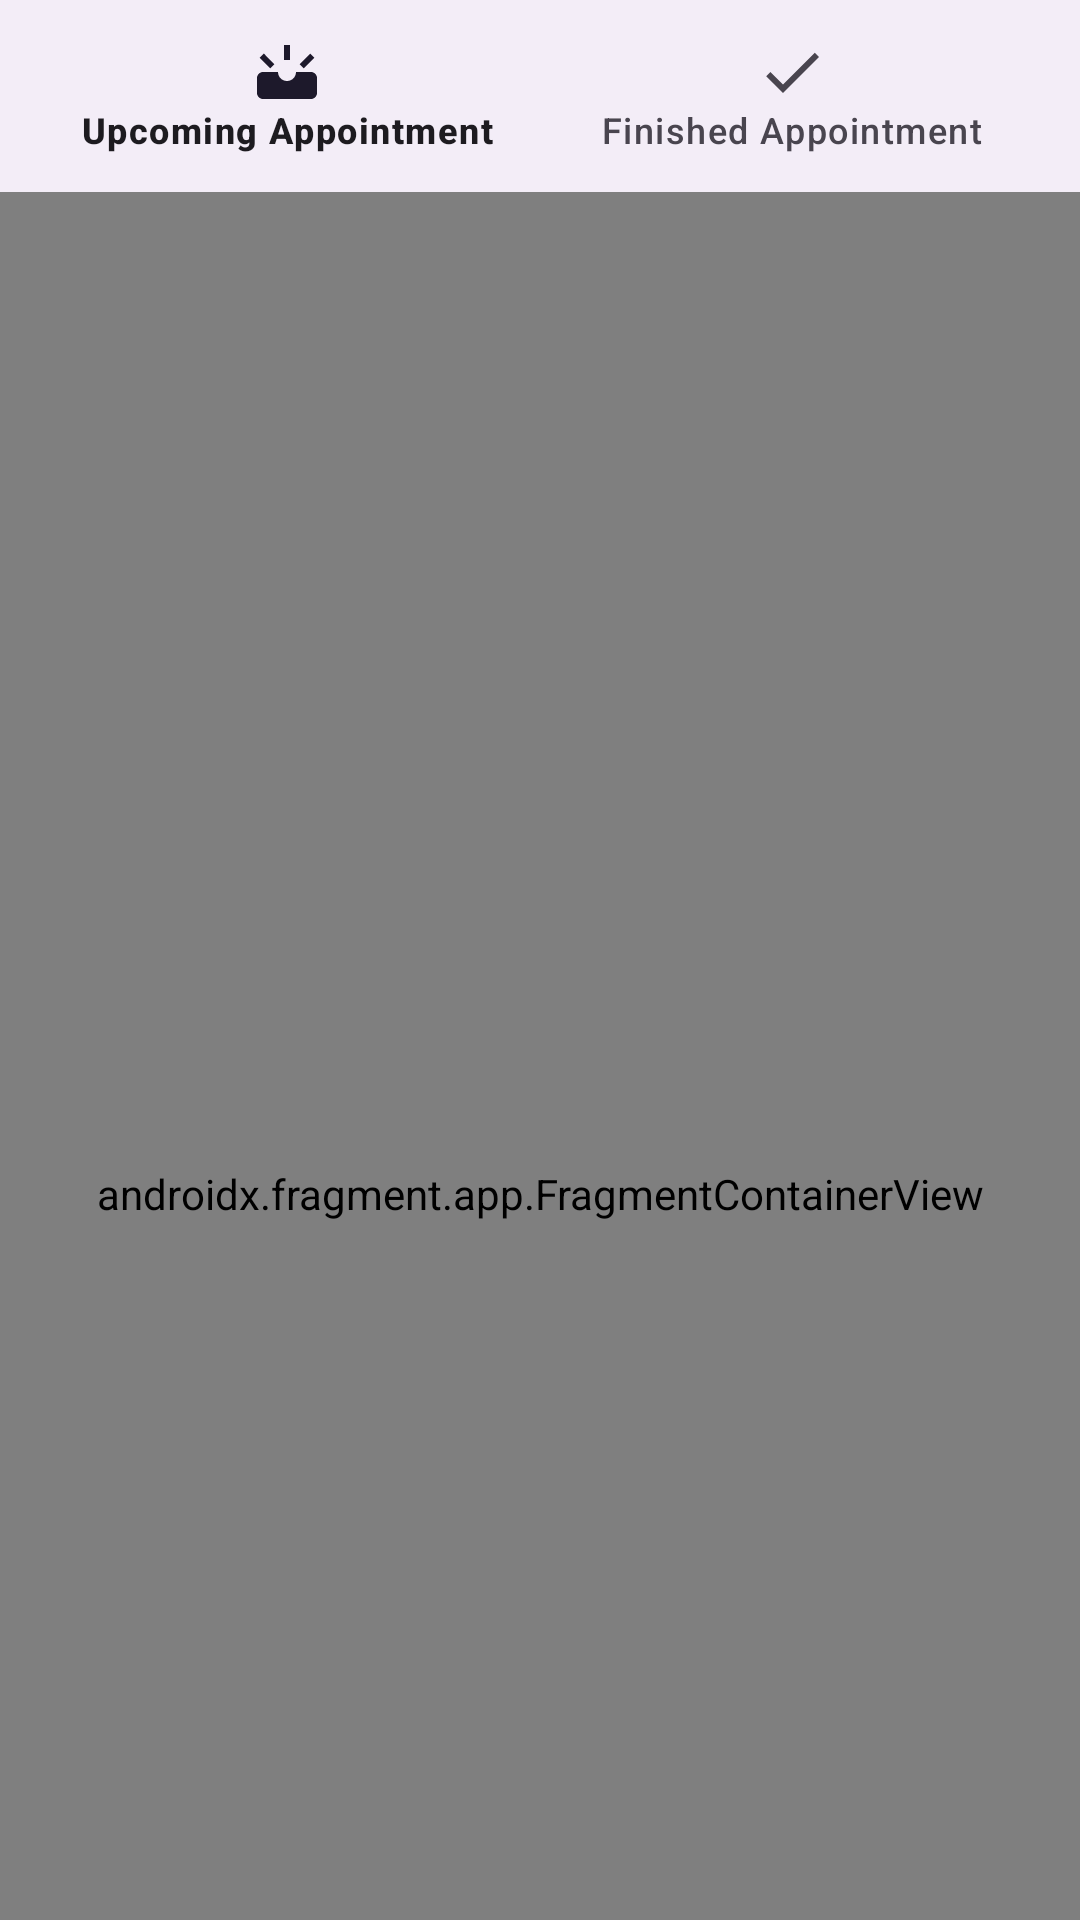

Produce the Android XML layout that renders to this screen, including the resource entries it uses.
<!-- AndroidManifest.xml: application theme Theme.NoActionBar -->
<!-- res/layout/fragment_appointment.xml -->
<?xml version="1.0" encoding="utf-8"?>
<LinearLayout xmlns:android="http://schemas.android.com/apk/res/android"
    xmlns:app="http://schemas.android.com/apk/res-auto"
    xmlns:tools="http://schemas.android.com/tools"
    android:layout_width="match_parent"
    android:layout_height="match_parent"
    android:orientation="vertical"
    tools:context=".dokter.Appointment">

    <com.google.android.material.bottomnavigation.BottomNavigationView
        android:id="@+id/BottomNavigationView1"
        android:layout_width="match_parent"
        android:layout_height="64dp"
        app:menu="@menu/menu_appointment_dokter" />

    <androidx.fragment.app.FragmentContainerView
        android:id="@+id/fragmentContainerView3"
        android:name="androidx.navigation.fragment.NavHostFragment"
        android:layout_width="match_parent"
        android:layout_height="668dp" />

</LinearLayout>
<!-- resources referenced by this layout -->
<resources>
  <style name="Theme.NoActionBar" parent="Theme.Material3.Light.NoActionBar">
          
          <item name="colorPrimary">@color/blue_primary</item>
          <item name="android:windowIsTranslucent">true</item>
          <item name="android:fontFamily">@font/poppins</item>
      </style>
  <color name="blue_primary">#5AA7A7</color>
</resources>
